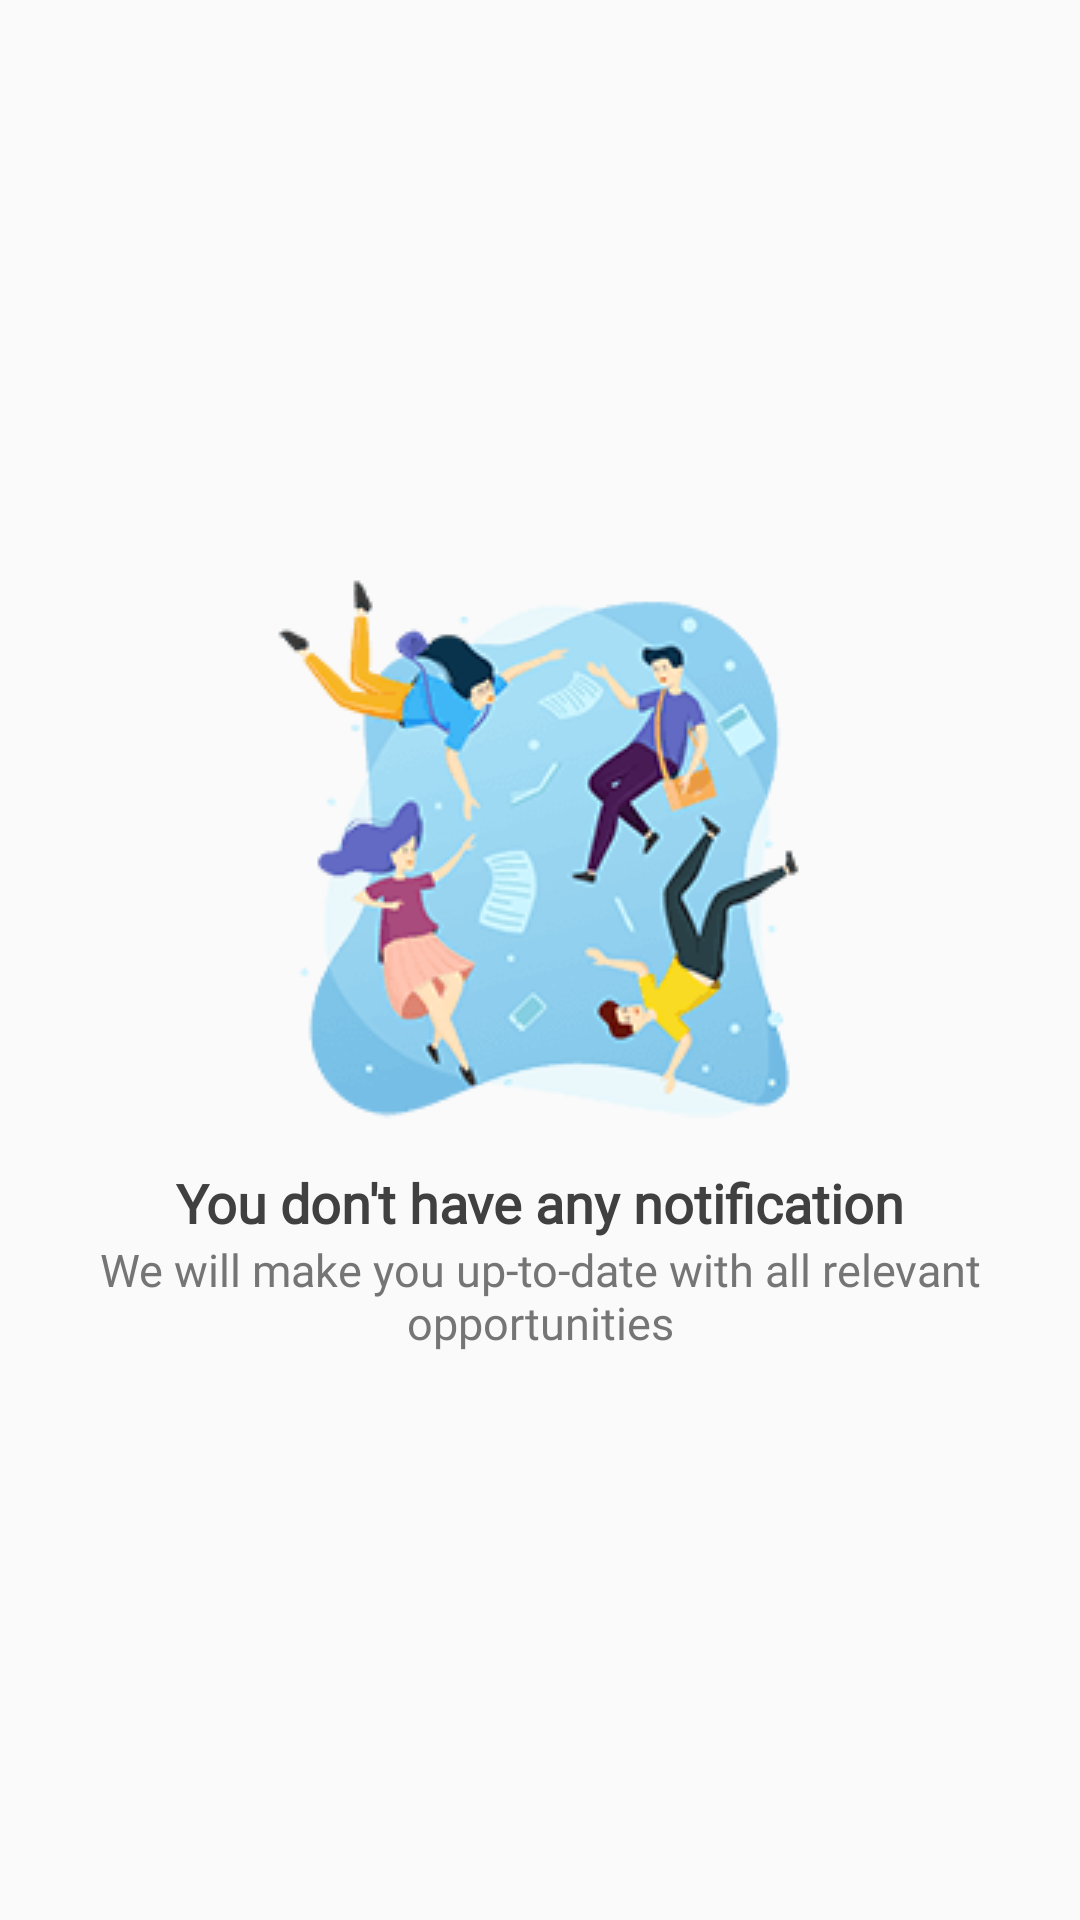

Reconstruct the res/layout file that produces this screen, plus the resources it refers to.
<!-- AndroidManifest.xml: application theme AppTheme -->
<!-- res/layout/fragment_user_notification.xml -->
<?xml version="1.0" encoding="utf-8"?>
<android.support.design.widget.CoordinatorLayout xmlns:android="http://schemas.android.com/apk/res/android"
                                                 xmlns:app="http://schemas.android.com/apk/res-auto"
                                                 android:layout_width="match_parent"
                                                 android:layout_height="match_parent">
    <LinearLayout android:layout_width="wrap_content" android:layout_height="wrap_content"
                  android:orientation="vertical"
                  android:gravity="center"
                  android:layout_gravity="center"
                  android:padding="@dimen/fifteen_sp">
        <android.support.v7.widget.AppCompatImageView android:layout_width="@dimen/two_hundred_dp"
                                                      android:layout_height="@dimen/two_hundred_dp"
                                                      app:srcCompat="@drawable/no_notification"/>
        <android.support.v7.widget.AppCompatTextView android:layout_width="wrap_content"
                                                     android:layout_height="wrap_content"
                                                     android:text="@string/no_notification"
                                                     android:fontFamily="@font/futura"
                                                     android:textStyle="bold"
                                                     android:textSize="@dimen/eighteen_sp"
                                                     android:textColor="@color/grey_800"/>
        <android.support.v7.widget.AppCompatTextView android:layout_width="wrap_content"
                                                     android:layout_height="wrap_content"
                                                     android:text="@string/no_notification_msg"
                                                     android:fontFamily="@font/futura"
                                                     android:textSize="@dimen/fifteen_sp"
                                                     android:textColor="@color/grey_600"
                                                     android:gravity="center"/>
    </LinearLayout>
</android.support.design.widget.CoordinatorLayout>
<!-- resources referenced by this layout -->
<resources>
  <color name="grey_600">#757575</color>
  <color name="grey_800">#404040</color>
  <dimen name="eighteen_sp">18sp</dimen>
  <dimen name="fifteen_sp">15sp</dimen>
  <dimen name="two_hundred_dp">200dp</dimen>
  <!-- drawable no_notification: png bitmap (drawable, 11593 bytes) -->
  <string name="no_notification">You don\'t have any notification</string>
  <string name="no_notification_msg">We will make you up-to-date with all relevant opportunities</string>
  <style name="AppTheme" parent="Theme.AppCompat.Light.DarkActionBar">
          
          <item name="colorPrimary">@color/colorPrimary</item>
          <item name="colorPrimaryDark">@color/colorPrimaryDark</item>
          <item name="colorAccent">@color/colorAccent</item>
          <item name="windowActionBar">false</item>
          <item name="windowNoTitle">true</item>
      </style>
  <color name="colorPrimary">#ffffff</color>
  <color name="colorPrimaryDark">#0085FB</color>
  <color name="colorAccent">#0085FB</color>
</resources>
